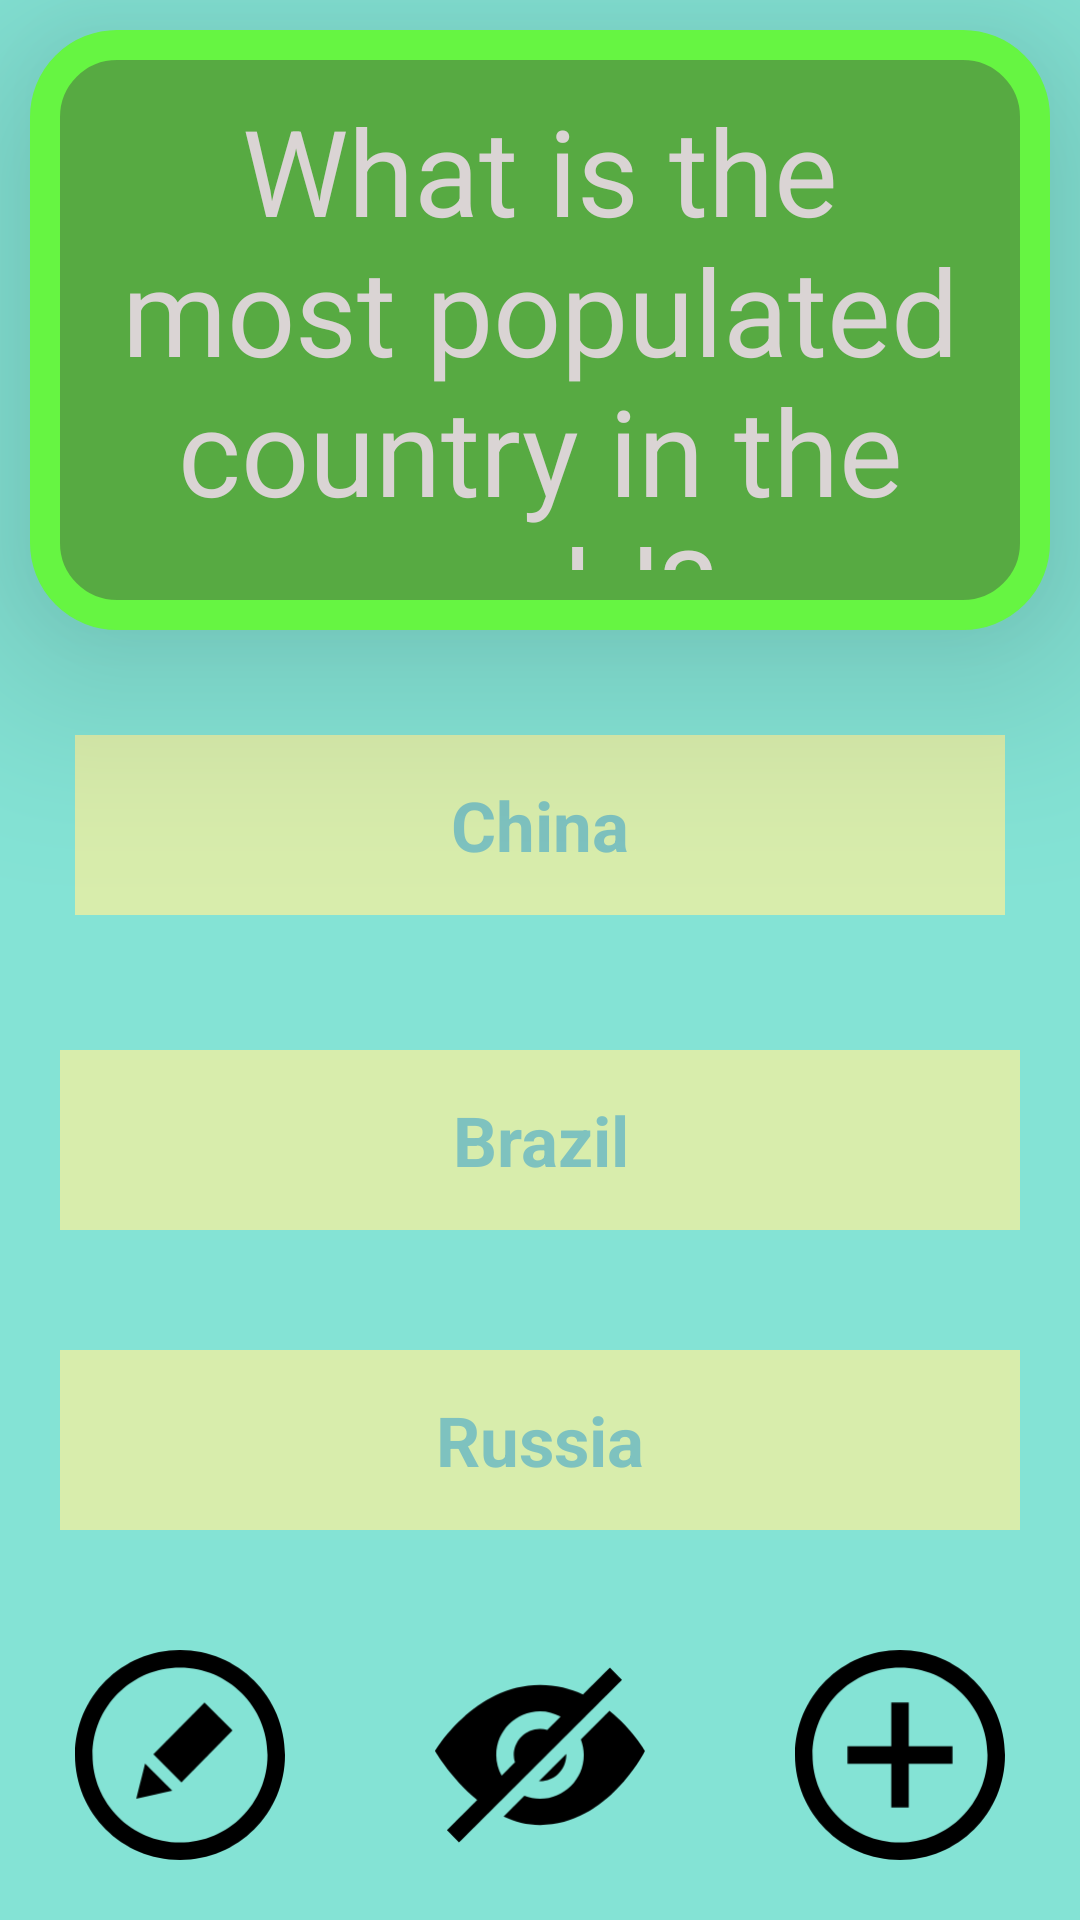

Here is an Android app screen rendered from its layout file. Give the layout XML and the strings, colors and styles it references.
<!-- AndroidManifest.xml: application theme Theme.RayansFlashcards -->
<!-- res/layout/activity_main.xml -->
<?xml version="1.0" encoding="utf-8"?>
<android.widget.RelativeLayout xmlns:android="http://schemas.android.com/apk/res/android"
    xmlns:app="http://schemas.android.com/apk/res-auto"
    xmlns:tools="http://schemas.android.com/tools"
    android:layout_width="match_parent"
    android:layout_height="match_parent"
    android:background="#9F3BD3BC"
    tools:context=".MainActivity">

    <TextView
        android:id="@+id/flashcard_question"
        android:layout_width="match_parent"
        android:layout_height="200dp"
        android:text="What is the most populated country in the world?"
        android:textColor="#DAD4D4"
        android:textSize="40sp"
        android:gravity="center"
        android:visibility="visible"
        android:layout_margin="10dp"
        android:elevation="40dp"
        android:background="@drawable/solid_color_shape"/>
    <TextView
        android:id="@+id/flashcard_answer"
        android:layout_width="match_parent"
        android:layout_height="200dp"
        android:text="China"
        android:textSize="40sp"
        android:gravity="center"
        android:visibility="invisible"
        android:textColor="@color/white"
        android:background="@drawable/flashcard_answer_background" />
    <TextView
        android:id="@+id/Answer1"
        android:layout_width="match_parent"
        android:layout_height="60dp"
        android:gravity="center"
        android:text="China"
        android:textColor="#8A329DCF"
        android:textSize="23sp"
        android:textStyle="bold"
        android:visibility="visible"
        android:background="#AEFFF29A"
        android:layout_margin="25dp"
        android:layout_below="@id/flashcard_question"/>

    <TextView
        android:id="@+id/Answer2"
        android:layout_width="match_parent"
        android:layout_height="60dp"
        android:layout_below="@id/Answer1"
        android:layout_margin="20dp"
        android:layout_marginTop="146dp"
        android:layout_marginBottom="25dp"
        android:background="#AEFFF29A"
        android:gravity="center"
        android:text="Brazil"
        android:visibility="visible"
        android:textColor="#8A329DCF"
        android:textSize="23sp"
        android:textStyle="bold"/>

    <TextView
        android:id="@+id/Answer3"
        android:layout_width="match_parent"
        android:layout_height="60dp"
        android:gravity="center"
        android:text="Russia"
        android:visibility="visible"
        android:textColor="#8A329DCF"
        android:textSize="23sp"
        android:textStyle="bold"
        android:background="#AEFFF29A"
        android:layout_margin="20dp"
        android:layout_below="@id/Answer2"/>
    <TextView
    android:id="@+id/reset"
    android:layout_width="match_parent"
    android:layout_height="100dp"
    android:layout_below="@+id/Answer3"/>

    <ImageView
        android:id="@+id/invisible_button"
        android:src="@drawable/invisible_icon_foreground"
        android:layout_width="80dp"
        android:layout_height="70dp"
        android:layout_centerHorizontal="true"
        android:layout_margin="20dp"
        android:visibility="visible"
        android:layout_alignParentBottom="true"/>
    
    <ImageView
        android:id="@+id/visible_button"
        android:src="@drawable/visible_icon_foreground"
        android:layout_width="80dp"
        android:layout_height="70dp"
        android:visibility="invisible"
        android:layout_centerHorizontal="true"
        android:layout_margin="20dp"
        android:layout_alignParentBottom="true"/>

<ImageView
    android:id="@+id/newpage"
    android:src="@drawable/newpage_icon_foreground"
    android:layout_alignParentBottom="true"
    android:layout_alignParentRight="true"
    android:layout_width="80dp"
    android:layout_margin="20dp"
    android:layout_height="70dp"/>

    <ImageView
        android:id="@+id/edit"
        android:src="@drawable/edit_icon_foreground"
        android:layout_alignParentBottom="true"
        android:layout_alignParentLeft="true"
        android:layout_width="80dp"
        android:layout_margin="20dp"
        android:layout_height="70dp"/>
</android.widget.RelativeLayout>
<!-- resources referenced by this layout -->
<resources>
  <!-- drawable edit_icon_foreground (drawable) -->
  <vector xmlns:android="http://schemas.android.com/apk/res/android"
      android:width="108dp"
      android:height="108dp"
      android:viewportWidth="108"
      android:viewportHeight="108">
    <group android:scaleX="4.5"
        android:scaleY="4.5">
      <path
          android:fillColor="#FF000000"
          android:pathData="M12,2c5.514,0 10,4.486 10,10s-4.486,10 -10,10 -10,-4.486 -10,-10 4.486,-10 10,-10zM12,0c-6.627,0 -12,5.373 -12,12s5.373,12 12,12 12,-5.373 12,-12 -5.373,-12 -12,-12zM8.006,12.964l3.106,3.105 -4.112,0.931 1.006,-4.036zM18,9.2l-5.84,5.921 -3.202,-3.202 5.841,-5.919 3.201,3.2z"/>
    </group>
  </vector>
  <!-- drawable flashcard_answer_background (drawable) -->
  <?xml version="1.0" encoding="utf-8"?>
  <shape xmlns:android="http://schemas.android.com/apk/res/android"
      android:shape="oval">
      <stroke android:width="10dp" android:color="#7B8EEA"/>
      <padding android:bottom="20dp" android:left="20dp"
      android:right="20dp" android:top="20dp"/>
      <gradient android:startColor="#8959C1"
          android:endColor="#1C3097"/>
  
  </shape>
  <!-- drawable newpage_icon_foreground (drawable) -->
  <vector xmlns:android="http://schemas.android.com/apk/res/android"
      android:width="108dp"
      android:height="108dp"
      android:viewportWidth="108"
      android:viewportHeight="108">
    <group android:scaleX="4.5"
        android:scaleY="4.5">
      <path
          android:fillColor="#FF000000"
          android:pathData="M12,2c5.514,0 10,4.486 10,10s-4.486,10 -10,10 -10,-4.486 -10,-10 4.486,-10 10,-10zM12,0c-6.627,0 -12,5.373 -12,12s5.373,12 12,12 12,-5.373 12,-12 -5.373,-12 -12,-12zM18,13h-5v5h-2v-5h-5v-2h5v-5h2v5h5v2z"/>
    </group>
  </vector>
  <!-- drawable solid_color_shape (drawable) -->
  <?xml version="1.0" encoding="utf-8"?>
  <shape xmlns:android="http://schemas.android.com/apk/res/android"
      android:shape="rectangle">
      <corners android:radius="24dp"/>
      <stroke android:width="10dp" android:color="#66f542"/>
      <solid android:color="#57AA42"/>
      <padding android:bottom="20dp" android:left="20dp"
          android:right="20dp" android:top="20dp"/>
  
  
  
  </shape>
  <!-- drawable visible_icon_foreground (drawable) -->
  <vector xmlns:android="http://schemas.android.com/apk/res/android"
      android:width="108dp"
      android:height="108dp"
      android:viewportWidth="108"
      android:viewportHeight="108">
    <group android:scaleX="4.5"
        android:scaleY="4.5">
      <path
          android:fillColor="#FF000000"
          android:pathData="M15,12c0,1.654 -1.346,3 -3,3s-3,-1.346 -3,-3 1.346,-3 3,-3 3,1.346 3,3zM24,11.551s-4.252,8.449 -11.985,8.449c-7.18,0 -12.015,-8.449 -12.015,-8.449s4.446,-7.551 12.015,-7.551c7.694,0 11.985,7.551 11.985,7.551zM17,12c0,-2.757 -2.243,-5 -5,-5s-5,2.243 -5,5 2.243,5 5,5 5,-2.243 5,-5z"/>
    </group>
  </vector>
  <style name="Theme.RayansFlashcards" parent="Theme.MaterialComponents.DayNight.DarkActionBar">
          
          <item name="colorPrimary">@color/purple_500</item>
          <item name="colorPrimaryVariant">@color/purple_700</item>
          <item name="colorOnPrimary">@color/white</item>
          
          <item name="colorSecondary">@color/teal_200</item>
          <item name="colorSecondaryVariant">@color/teal_700</item>
          <item name="colorOnSecondary">@color/black</item>
          
          <item name="android:statusBarColor" tools:targetApi="l">?attr/colorPrimaryVariant</item>
          
      </style>
  <!-- not gathered from this repository: default colours our renderer supplied (Android Studio template values) -->
  <color name="purple_500">#FF6200EE</color>
  <color name="purple_700">#FF3700B3</color>
  <color name="teal_200">#FF03DAC5</color>
  <color name="teal_700">#FF018786</color>
  <color name="black">#FF000000</color>
  <color name="white">#FFFFFFFF</color>
</resources>
